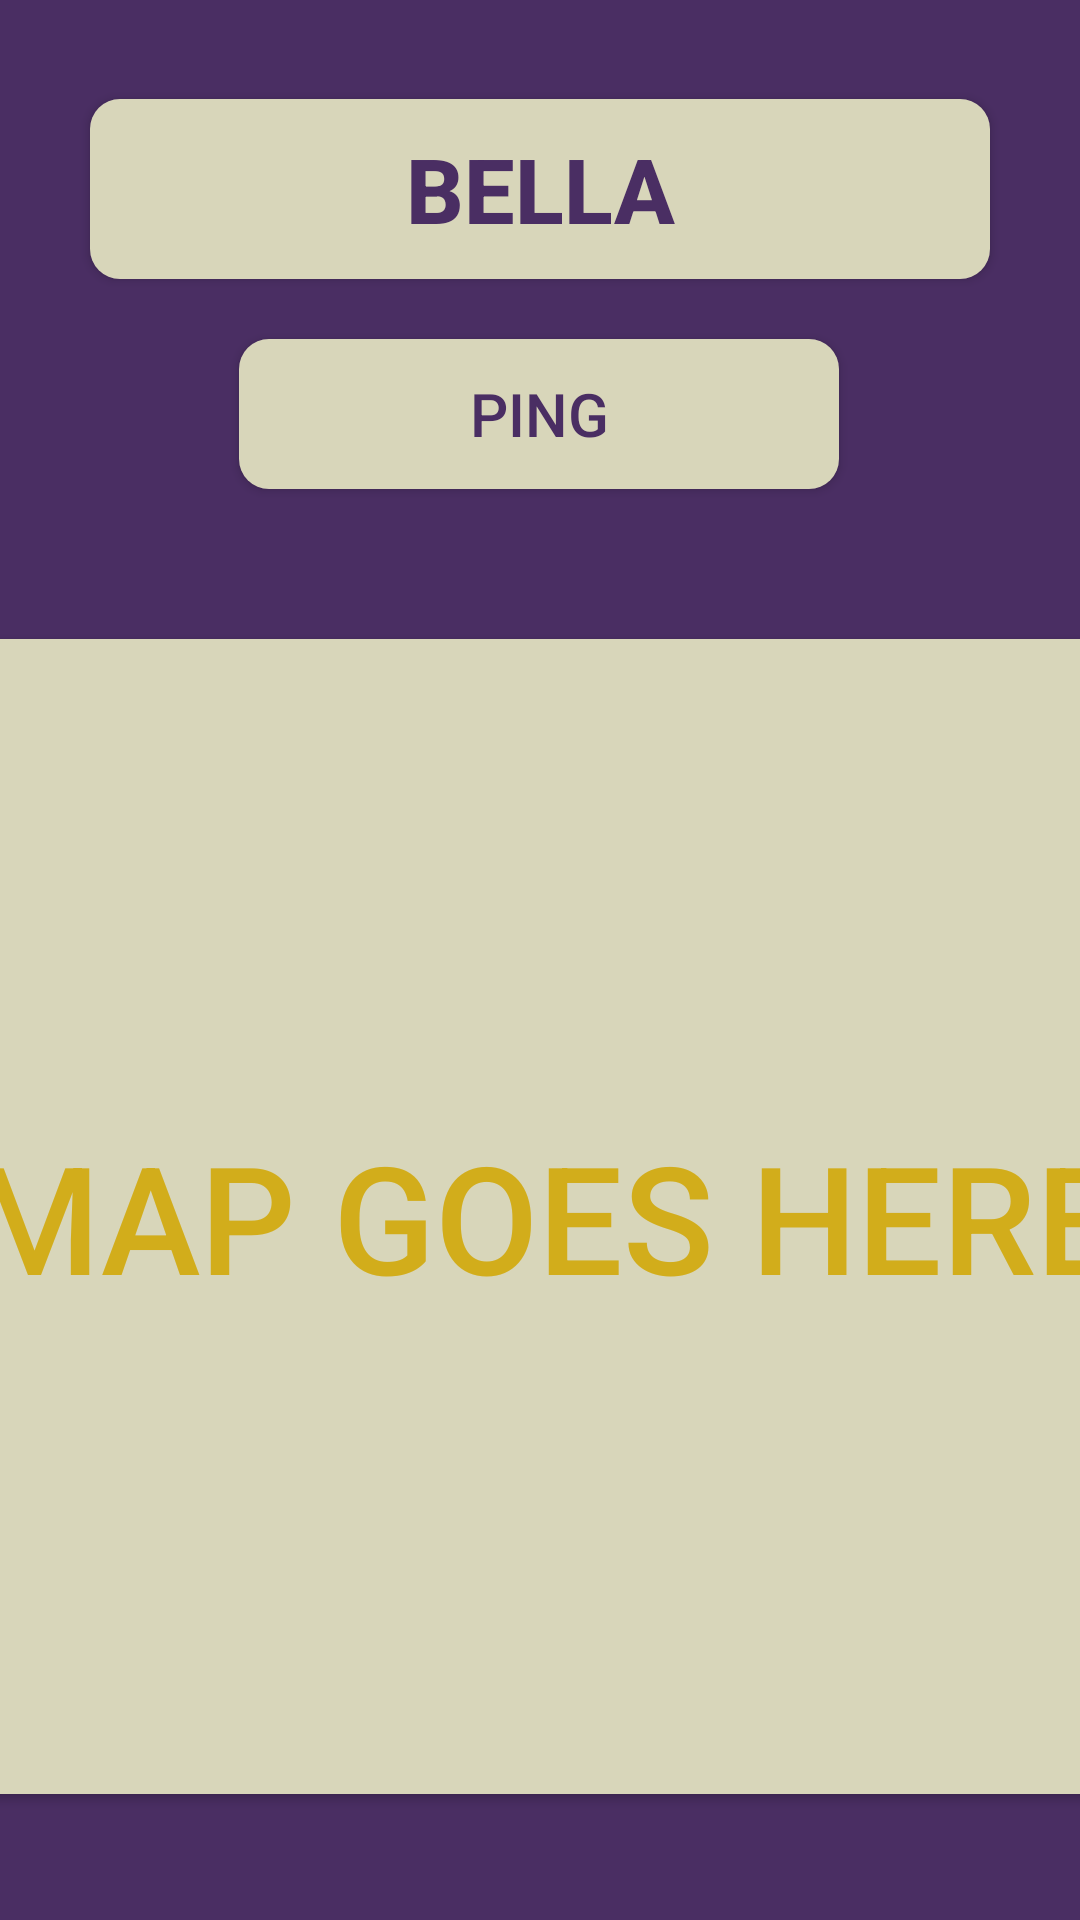

Reconstruct the res/layout file that produces this screen, plus the resources it refers to.
<!-- AndroidManifest.xml: application theme Theme.Design.Light.NoActionBar -->
<!-- res/layout/fragment_map.xml -->
<?xml version="1.0" encoding="utf-8"?>
<androidx.constraintlayout.widget.ConstraintLayout xmlns:android="http://schemas.android.com/apk/res/android"
    xmlns:app="http://schemas.android.com/apk/res-auto"
    xmlns:tools="http://schemas.android.com/tools"
    android:id="@+id/frameLayout2"
    android:layout_width="match_parent"
    android:layout_height="match_parent"
    android:background="@color/purple_main"
    tools:context=".ui.MapFragment">

    <Button
        android:id="@+id/update_ping"
        android:layout_width="200dp"
        android:layout_height="50dp"
        android:layout_marginTop="20dp"
        android:background="@drawable/tracker_button"
        android:text="Ping"
        android:textSize="20sp"
        android:textColor="@color/purple_main"
        app:layout_constraintEnd_toEndOf="parent"
        app:layout_constraintHorizontal_bias="0.497"
        app:layout_constraintStart_toStartOf="parent"
        app:layout_constraintTop_toBottomOf="@+id/tracker_name" />

    <Button
        android:id="@+id/tracker_name"
        android:layout_width="300dp"
        android:layout_height="60dp"
        android:layout_marginTop="33dp"
        android:background="@drawable/tracker_button"
        android:text="Bella"
        android:textSize="30sp"
        android:textColor="@color/purple_main"
        android:textStyle="bold"
        app:layout_constraintEnd_toEndOf="parent"
        app:layout_constraintHorizontal_bias="0.498"
        app:layout_constraintStart_toStartOf="parent"
        app:layout_constraintTop_toTopOf="parent" />

    <Button
        android:id="@+id/button3"
        android:layout_width="385dp"
        android:layout_height="385dp"
        android:layout_marginTop="50dp"
        android:background="@drawable/tracker_button"
        android:text="Map Goes Here"
        android:textColor="@color/gold_main"
        android:textSize="50sp"
        app:layout_constraintEnd_toEndOf="parent"
        app:layout_constraintHorizontal_bias="0.444"
        app:layout_constraintStart_toStartOf="parent"
        app:layout_constraintTop_toBottomOf="@+id/update_ping" />

</androidx.constraintlayout.widget.ConstraintLayout>
<!-- resources referenced by this layout -->
<resources>
  <color name="gold_main">#d2ad1b</color>
  <color name="purple_main">#4a2e63</color>
  <!-- drawable tracker_button (drawable) -->
  <?xml version="1.0" encoding="utf-8"?>
  <selector xmlns:android="http://schemas.android.com/apk/res/android">
  <item>
  
      <shape android:shape="rectangle">
          <solid android:color="@color/tan_main"/>
          <corners android:radius="10dp"/>
      </shape>
  
  </item>
  </selector>
  <color name="tan_main">#d8d6ba</color>
</resources>
